Labelled photos from "paddy-leaf-disease", an image-classification folder in Ashiqul-CSE/paddy-leaf-disease. The possible labels are: brown spot, leaf blast, leaf smut.

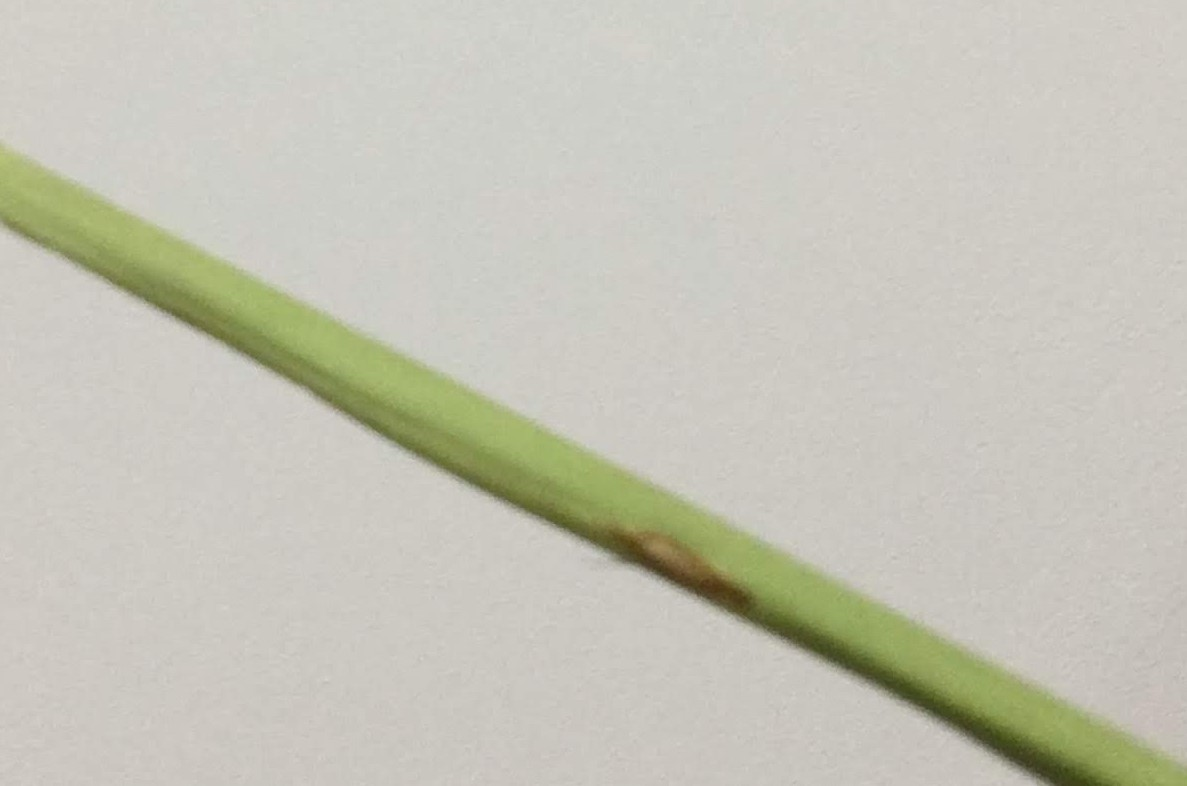
Label: leaf blast

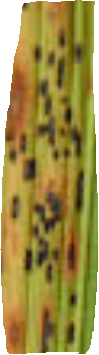
Label: leaf smut

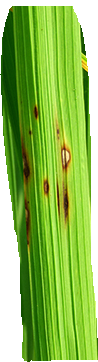
Label: brown spot

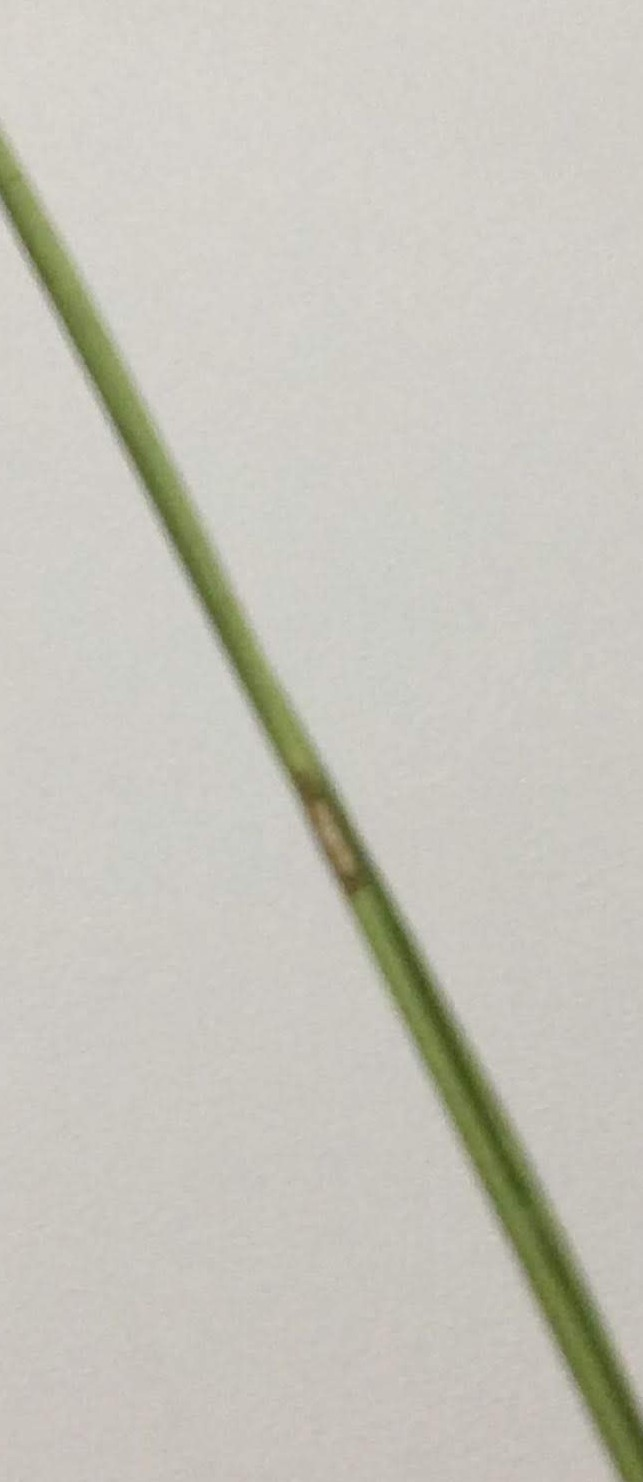
Label: leaf blast

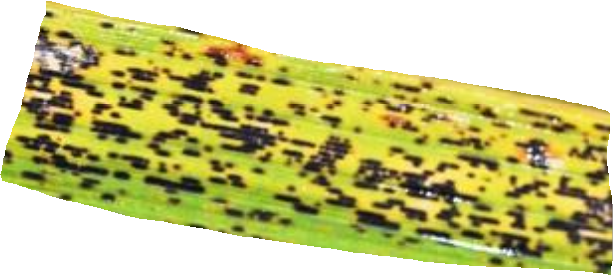
Label: leaf smut

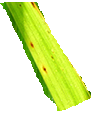
Label: brown spot
